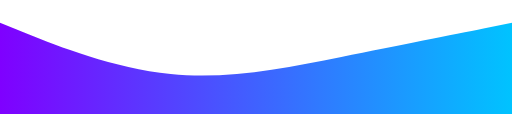
t = 0.00 s
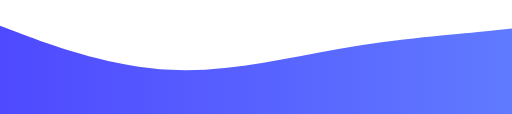
t = 1.50 s
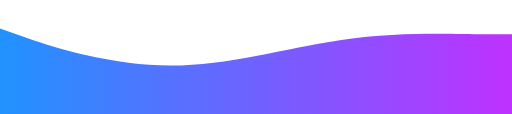
t = 3.00 s
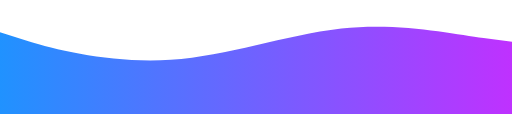
t = 5.00 s
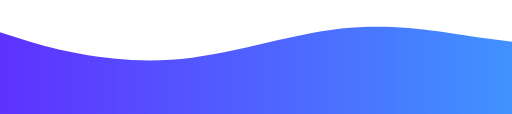
t = 7.00 s
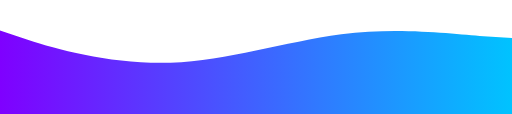
t = 8.00 s

The animated SVG that drew these frames (rendered in a browser with its animation timeline set to each time). Animation: 3 SMIL elements (animate=3); frames cover the first 8.00 s, repeats indefinitely.

<svg xmlns="http://www.w3.org/2000/svg" viewBox="0 0 1440 320">
  <defs>
    <linearGradient id="grad2" x1="0" y1="0" x2="1" y2="0">
      <stop offset="0%" stop-color="#7F00FF">
        <animate attributeName="stop-color" values="#7F00FF;#00C3FF;#7F00FF" dur="8s" repeatCount="indefinite" />
      </stop>
      <stop offset="100%" stop-color="#00C3FF">
        <animate attributeName="stop-color" values="#00C3FF;#ff00ff;#00C3FF" dur="8s" repeatCount="indefinite" />
      </stop>
    </linearGradient>
  </defs>
  <path fill="url(#grad2)" fill-opacity="1">
    <animate attributeName="d" dur="12s" repeatCount="indefinite"
      values="
        M0,64L80,96C160,128,320,192,480,208C640,224,800,192,960,160C1120,128,1280,96,1360,80L1440,64L1440,320L1360,320C1280,320,1120,320,960,320C800,320,640,320,480,320C320,320,160,320,80,320L0,320Z;
        M0,96L80,120C160,144,320,176,480,160C640,144,800,80,960,64C1120,48,1280,96,1360,112L1440,128L1440,320L1360,320C1280,320,1120,320,960,320C800,320,640,320,480,320C320,320,160,320,80,320L0,320Z;
        M0,64L80,96C160,128,320,192,480,208C640,224,800,192,960,160C1120,128,1280,96,1360,80L1440,64L1440,320L1360,320C1280,320,1120,320,960,320C800,320,640,320,480,320C320,320,160,320,80,320L0,320Z
      " />
  </path>
</svg>
